Run: headless pygame with SDL's dummy video driver; simulated clock (each Clock.tick advances the game by its frame time, no real sleeping); random seed 0; keys injected as events and as key.get_pressed() state; no mouse input.
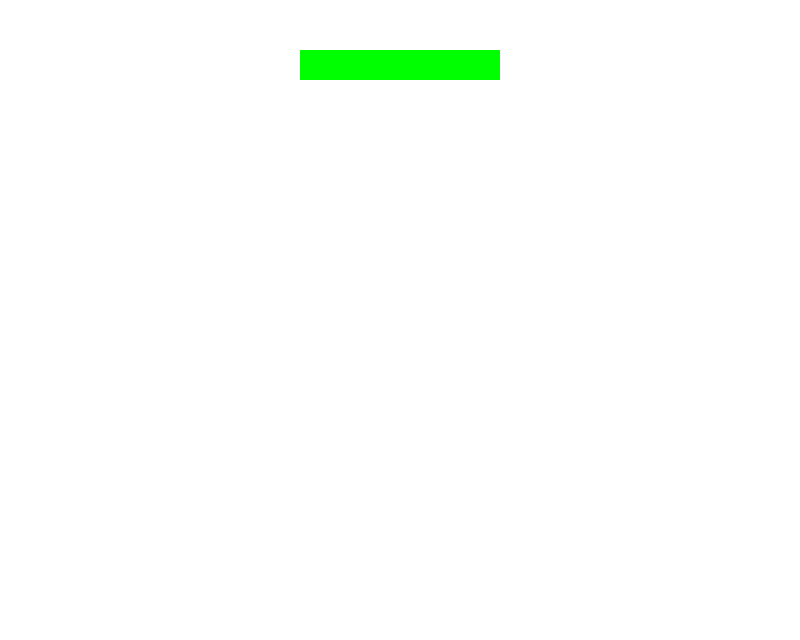
Frame 1 of 4 · flips 1–60 · no input
Frame 2 of 4 · flips 61–180 · tapped SPACE, RETURN · held RIGHT (→), D · screen unchanged from frame 1, image omitted
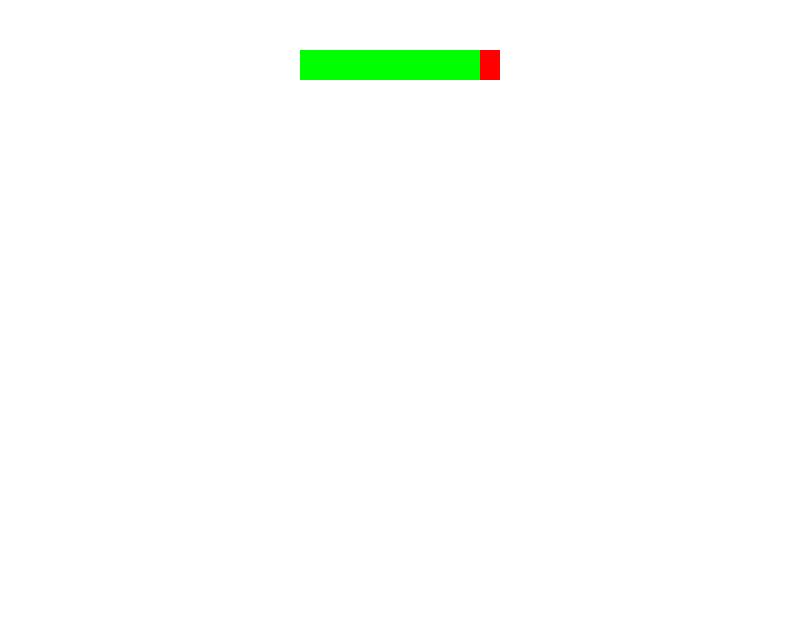
Frame 3 of 4 · flips 181–300 · held DOWN (↓), S
Frame 4 of 4 · flips 301–420 · held LEFT (←), A, UP (↑), W · screen same as frame 1, image omitted

The pygame program that drew these frames:

import pygame
import sys

screen_width = 800
screen_height = int(screen_width * 0.8)
screen = pygame.display.set_mode((screen_width, screen_height))

# define color
WHITE = (255, 255, 255)
RED = (255, 0, 0)
GREEN = (0, 255, 0)

# set life stats
max_hp = 100
current_hp = max_hp

# hp bar setting
bar_width = 200
bar_height = 30
bar_x = (screen_width - bar_width) // 2
bar_y = 50


def draw_hp_bar(current_hp, max_hp):
    # calculate current hp ratio
    hp_ratio = current_hp / max_hp
    # draw life bar
    pygame.draw.rect(screen, RED, (bar_x, bar_y, bar_width, bar_height))
    pygame.draw.rect(screen, GREEN, (bar_x, bar_y, bar_width * hp_ratio, bar_height))


def main():
    global current_hp

    clock = pygame.time.Clock()

    while True:
        for event in pygame.event.get():
            if event.type == pygame.QUIT:
                pygame.quit()
                sys.exit()
            elif event.type == pygame.KEYDOWN:
                if event.key == pygame.K_UP:
                    current_hp = min(current_hp + 10, max_hp)
                elif event.key == pygame.K_DOWN:
                    current_hp = max(current_hp - 10, 0)

        screen.fill(WHITE)
        draw_hp_bar(current_hp, max_hp)
        pygame.display.flip()
        clock.tick(60)


if __name__ == "__main__":
    main()
